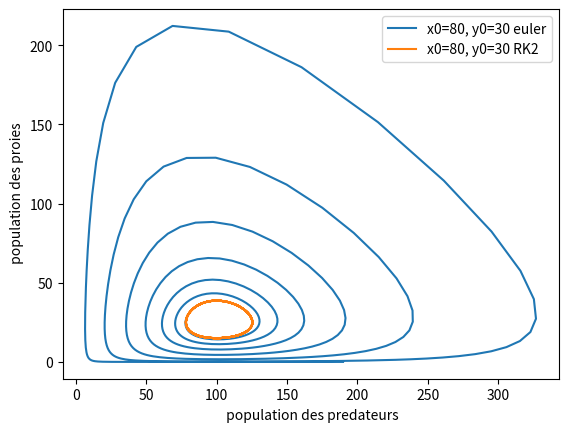

Reproduce this figure in Python.
import numpy as np
import matplotlib.pyplot as plt

# ---- Exercise 1 Methode de resoluton numerique dans les systemes dynamiques -----
def f(x):
    # ---- Question 1: (1) ----
    return 0.1 * x * ( 30 - x )

# ---- Question 7 ----
def f2(variable):
    [ x, y ] = variable
    return np.array([0.25*x - 0.01*x*y, 0.01*x*y - y])

def init_x(x0, n):
    if type(x0) == type([]):
        x = np.zeros([n,len(x0)])
    else:
        x = np.zeros([n,])
    x[0] = x0
    return x
    
def euler(func, x0, tf = 100, n = 500):
    h = tf/float(n)
    x = init_x(x0, n)
    # ---- QUESTION 2: (2) -----
    for i in range(n-1):
        # ---- QUESTION 2: (3) -----
        x[i+1] = x[i] + h * func(x[i])
    return x

# ---- QUESTION 4 ----
def RK2(func, x0, tf = 100, n = 500):
    h = tf/float(n)
    x = init_x(x0, n)
    for i in range(n-1):
        x[i+1] = x[i] + (h/2) * func(x[i]) + (h/2) * func(x[i]+h*func(x[i]))
    return x

def desine():
    fig = plt.figure()
    '''
    plt.xlabel('Time')
    plt.ylabel('Population Number')
    
    # ---- Question 3 ----
    plt.plot(euler(f,5),   label='x0=5 euler')
    plt.plot(euler(f,50),  label='x0=50 euler')
    
    # ---- Question 5 ----
    plt.plot(RK2(f,5),  label='x0=5 euler')
    plt.plot(RK2(f,50), label='x0=50 euler')
    
    # ---- Hors de Question ----
    points = euler(f,[80,30])
    plt.plot(points[:,0], points[:,1], label='x0=80, y0=30 euler')
    points = RK2(f,[80,30])
    plt.plot(points[:,0], points[:,1], label='x0=80, y0=30 RK2')
    '''
    # ---- Question 8 ----
    plt.xlabel(' population des predateurs')
    plt.ylabel(' population des proies')
    
    points = euler(f2,[80,30])
    plt.plot(points[:,0], points[:,1],label='x0=80, y0=30 euler')
    points = RK2(f2,[80,30])
    plt.plot(points[:,0], points[:,1],label='x0=80, y0=30 RK2')

    plt.legend()
    plt.show()

desine()
'''
# ---- Exercise 2 Equation de diffusion ----

from mpl_toolkits.mplot3d import Axes3D
from matplotlib import cm
from matplotlib.ticker import LinearLocator, FormatStrFormatter

tf = 100
nt = 100
nx = 100
a = 0.001
x = 10
dt = x / float(nt)
dx = x / float(nx)
x0 = nx / 2.

U = np.zeros([nt,nx])
U[0,x0] = 1

for k in range (0,nt-10):
    for i in range (1,nx-1):
        U[k+1,i] = U[k,i] + a * dt * (U[k,i-1] - 2 * U[k,i] + U[k,i+1]) / ( dx ** 2 )

fig = plt.figure()
ax = fig.gca(projection='3d')
X = np.arange(0, x, dx)
T = np.arange(0, tf, dt)
X, T = np.meshgrid(X, T)
surf = ax.plot_surface( X, T, U, rstride = 1, cstride = 1, cmap = cm.coolwarm, linewidth = 0, antialiased = False)
fig.colorbar(surf)
plt.show()


'''
